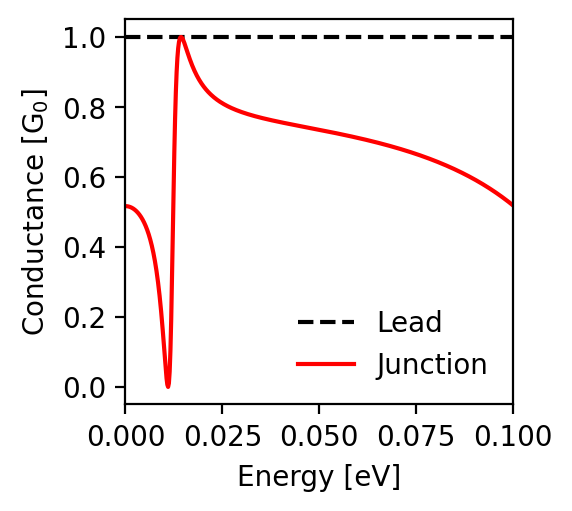

Data behind this chart, as committed beside it:
energy; conductance_lead; conductance_junction
-0.1; 1.0; 0.519
-0.0998; 1.0; 0.521
-0.0996; 1.0; 0.522
-0.0994; 1.0; 0.524
-0.0992; 1.0; 0.526
-0.099; 1.0; 0.528
-0.0988; 1.0; 0.529
-0.0986; 1.0; 0.531
-0.0984; 1.0; 0.533
-0.0982; 1.0; 0.534
-0.098; 1.0; 0.536
-0.0978; 1.0; 0.538
-0.0976; 1.0; 0.539
-0.0974; 1.0; 0.541
-0.0972; 1.0; 0.543
-0.097; 1.0; 0.544
-0.0968; 1.0; 0.546
-0.0966; 1.0; 0.547
-0.0964; 1.0; 0.549
-0.0962; 1.0; 0.551
-0.096; 1.0; 0.552
-0.0958; 1.0; 0.554
-0.0956; 1.0; 0.555
-0.0954; 1.0; 0.557
-0.0952; 1.0; 0.558
-0.095; 1.0; 0.56
-0.0948; 1.0; 0.561
-0.0946; 1.0; 0.563
-0.0944; 1.0; 0.564
-0.0942; 1.0; 0.565
-0.094; 1.0; 0.567
-0.0938; 1.0; 0.568
-0.0936; 1.0; 0.57
-0.0934; 1.0; 0.571
-0.0932; 1.0; 0.573
-0.093; 1.0; 0.574
-0.0928; 1.0; 0.575
-0.0926; 1.0; 0.577
-0.0924; 1.0; 0.578
-0.0922; 1.0; 0.579
-0.092; 1.0; 0.581
-0.0918; 1.0; 0.582
-0.0916; 1.0; 0.583
-0.0914; 1.0; 0.585
-0.0912; 1.0; 0.586
-0.091; 1.0; 0.587
-0.0908; 1.0; 0.588
-0.0906; 1.0; 0.59
-0.0904; 1.0; 0.591
-0.0902; 1.0; 0.592
-0.09; 1.0; 0.593
-0.0898; 1.0; 0.595
-0.0896; 1.0; 0.596
-0.0894; 1.0; 0.597
-0.0892; 1.0; 0.598
-0.089; 1.0; 0.599
-0.0888; 1.0; 0.601
-0.0886; 1.0; 0.602
-0.0884; 1.0; 0.603
-0.0882; 1.0; 0.604
... 941 more rows
